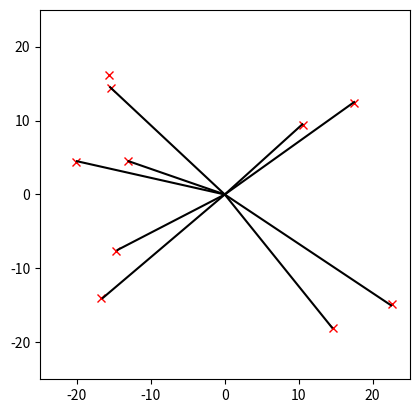

Reproduce this figure in Python.
import numpy as np
import matplotlib.pyplot as plt
import math

class precastDB:

    def __init__(self):
        self.px = 0.0
        self.py = 0.0
        self.d = 0.0
        self.angle = 0.0
        self.ix = 0
        self.iy = 0

    def __str__(self):
        return str(self.px) + "," + str(self.py) + "," + str(self.d) + "," + str(self.angle)

def atan_zero_to_twopi(y, x):
    angle = math.atan2(y, x)
    if angle < 0.0:
        angle += math.pi * 2.0

    return angle


def precasting(minx, miny, xw, yw, xyreso, yawreso):

    precast = [[] for i in range(int(round((math.pi * 2.0) / yawreso) + 1))]

    for ix in range(xw):
        for iy in range(yw):
            px = ix * xyreso + minx
            py = iy * xyreso + miny

            d = math.sqrt(px**2 + py**2)
            angle = atan_zero_to_twopi(py, px)
            angleid = math.floor(angle / yawreso)

            pc = precastDB()

            pc.px = px
            pc.py = py
            pc.d = d
            pc.ix = ix
            pc.iy = iy
            pc.angle = angle

            precast[int(angleid)].append(pc)

    return precast

def draw_line(ray_x, ray_y):
    for x, y in zip(ray_x, ray_y):
        plt.plot([0.0, x], [0.0, y], 'k-')

grid_size = 100
grid_map = np.zeros((grid_size, grid_size))

xy_reso = 0.50 # m
yaw_reso = math.radians(10) # rad

min_x = -grid_size/2 * xy_reso# [m] 
min_y = -grid_size/2 * xy_reso# [m]
max_x = grid_size/2  * xy_reso# [m]
max_y = grid_size/2  * xy_reso# [m]

pose = np.array([0.0, 0.0, math.radians(0.0)]) 
angle_limit = math.radians(270) # [rad]

ox = (np.random.rand(10) - 0.5) * grid_size * xy_reso #[m]
oy = (np.random.rand(10) - 0.5) * grid_size * xy_reso #[m]

print("min_x:%6.2f[m] max_x:%6.2f[m] min_y:%6.2f[m] max_y:%6.2f[m]" % 
        (min_x, max_x, min_y, max_y))

pmap = np.zeros((grid_size, grid_size))
precast = precasting(min_x, min_y, grid_size, grid_size, xy_reso, yaw_reso)

for (x, y) in zip(ox, oy):

        d = math.sqrt(x**2 + y**2)
        angle = atan_zero_to_twopi(y, x)
        angleid = math.floor(angle / yaw_reso)

        gridlist = precast[int(angleid)]

        ix = int(round((x - min_x) / xy_reso))
        iy = int(round((y - min_y) / xy_reso))
        
        if (grid_size-1<ix or grid_size-1<iy):
            continue

        for grid in gridlist:
            if grid.d > d:
                pmap[grid.ix][grid.iy] = 0.5

        pmap[ix][iy] = 1.0

px = []
py = []
pmap_grid = np.where(0.5<pmap)
for ix, iy in zip(pmap_grid[0], pmap_grid[1]):
    x = ix*xy_reso + min_x
    y = iy*xy_reso + min_y
    px.append(x)
    py.append(y)
    print(x, y, ix, iy)

plt.cla()
plt.xlim([-grid_size/2*xy_reso, grid_size/2*xy_reso])
plt.ylim([-grid_size/2*xy_reso, grid_size/2*xy_reso])
plt.gca().set_aspect('equal', adjustable='box')
plt.plot(ox, oy, "xr")
draw_line(px, py)
plt.show()

lidar_num = int(round((math.pi * 2.0) / yaw_reso) + 1)
lidar = np.zeros((lidar_num, 4)) # x, y, distance, flag
for ix, iy in zip(pmap_grid[0], pmap_grid[1]):
    x = ix*xy_reso + min_x
    y = iy*xy_reso + min_y
    d = math.sqrt(x**2 + y**2)
    angle = atan_zero_to_twopi(y, x)
    angleid = math.floor(angle / yaw_reso)
    lidar[angleid][0] = x
    lidar[angleid][1] = y
    lidar[angleid][2] = d
    lidar[angleid][3] = True

print(lidar)
